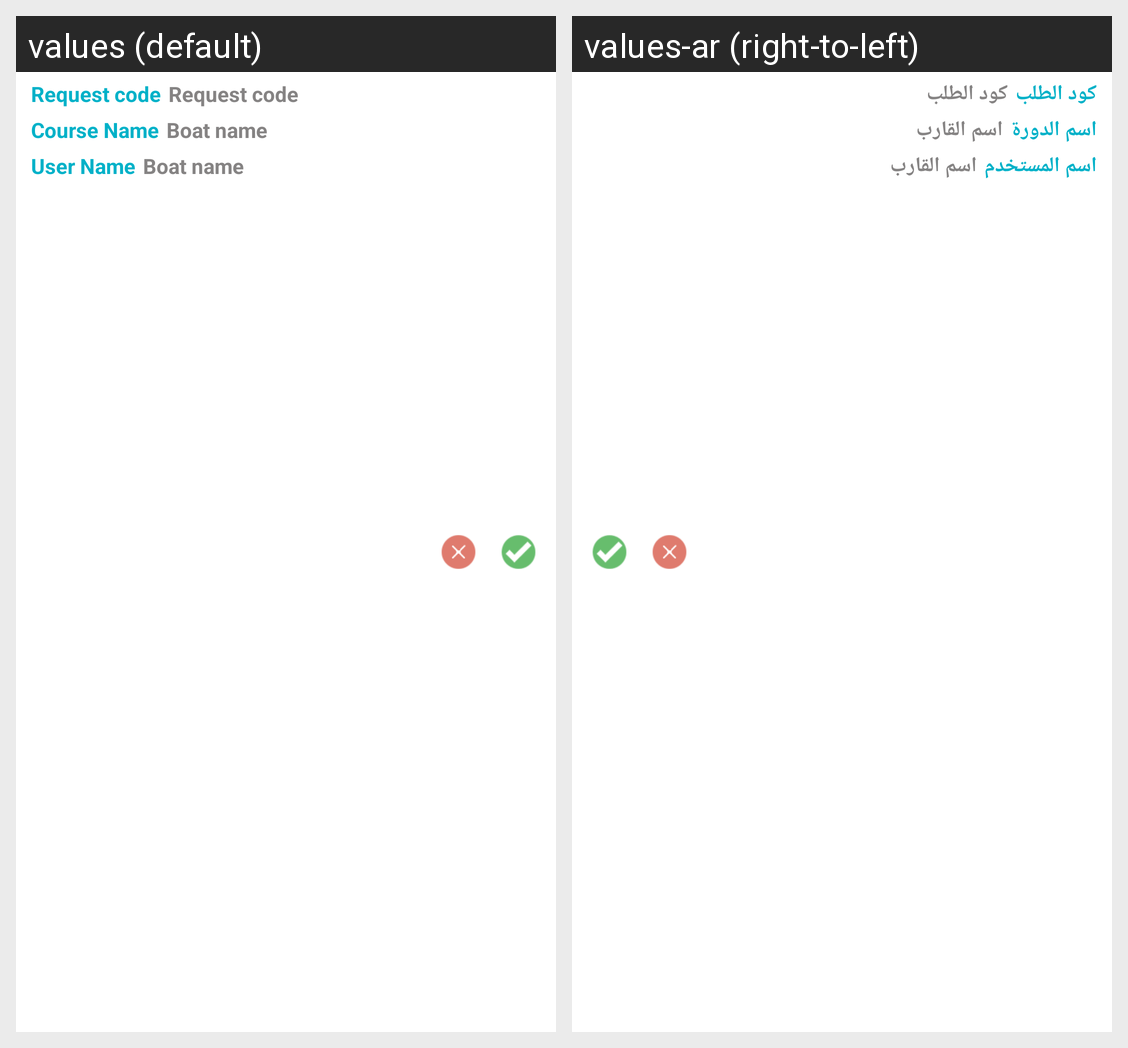

The same Android screen rendered under two of its app's locales, left to right. List the strings drawn on it with the default value and each locale's translation.
Android screen res/layout/course_request_item_row.xml rendered under 2 locales, left to right: values (default), values-ar (right-to-left). Device: Nexus 5 (rendered at 1080×1920; each locale shown at half size, 540×960, under a caption strip naming it); theme AppTheme.
Strings drawn on this screen, with the default value and each locale's value (text and hints the layout hard-codes, and strings that could not be matched under every locale, appear in the picture but are not listed):

code_request
  values: Request code
  values-ar: كود الطلب

course_name
  values: Course Name
  values-ar: اسم الدورة

boat_name
  values: Boat name
  values-ar: اسم القارب

user_name
  values: User Name
  values-ar: اسم المستخدم
